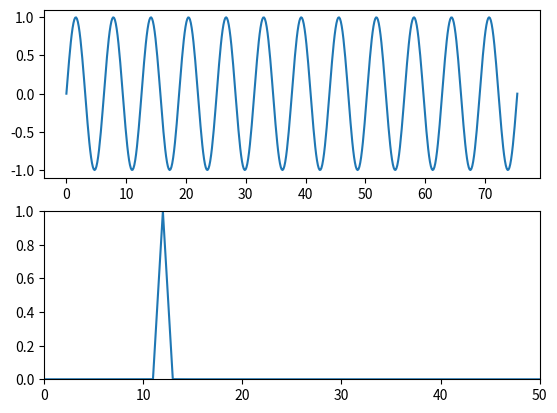

The script that saved this image:
import matplotlib.pyplot as plt
import matplotlib.animation
import numpy as np

x = np.linspace(0,24*np.pi,512)
y = np.sin(x)

def fft(x):
    fft = np.abs(np.fft.rfft(x))
    return fft**2/(fft**2).max()

fig, (ax1,ax2) = plt.subplots(nrows=2)
line1, = ax1.plot(x,y)
line2, = ax2.plot(fft(y))
ax2.set_xlim(0,50)
ax2.set_ylim(0,1)

def update(i):
    y = np.sin((i+1)/30.*x)
    line1.set_data(x,y)
    y2 = fft(y)
    line2.set_data(range(len(y2)), y2)

ani = matplotlib.animation.FuncAnimation(fig, update, frames=60, repeat=True)
plt.show()